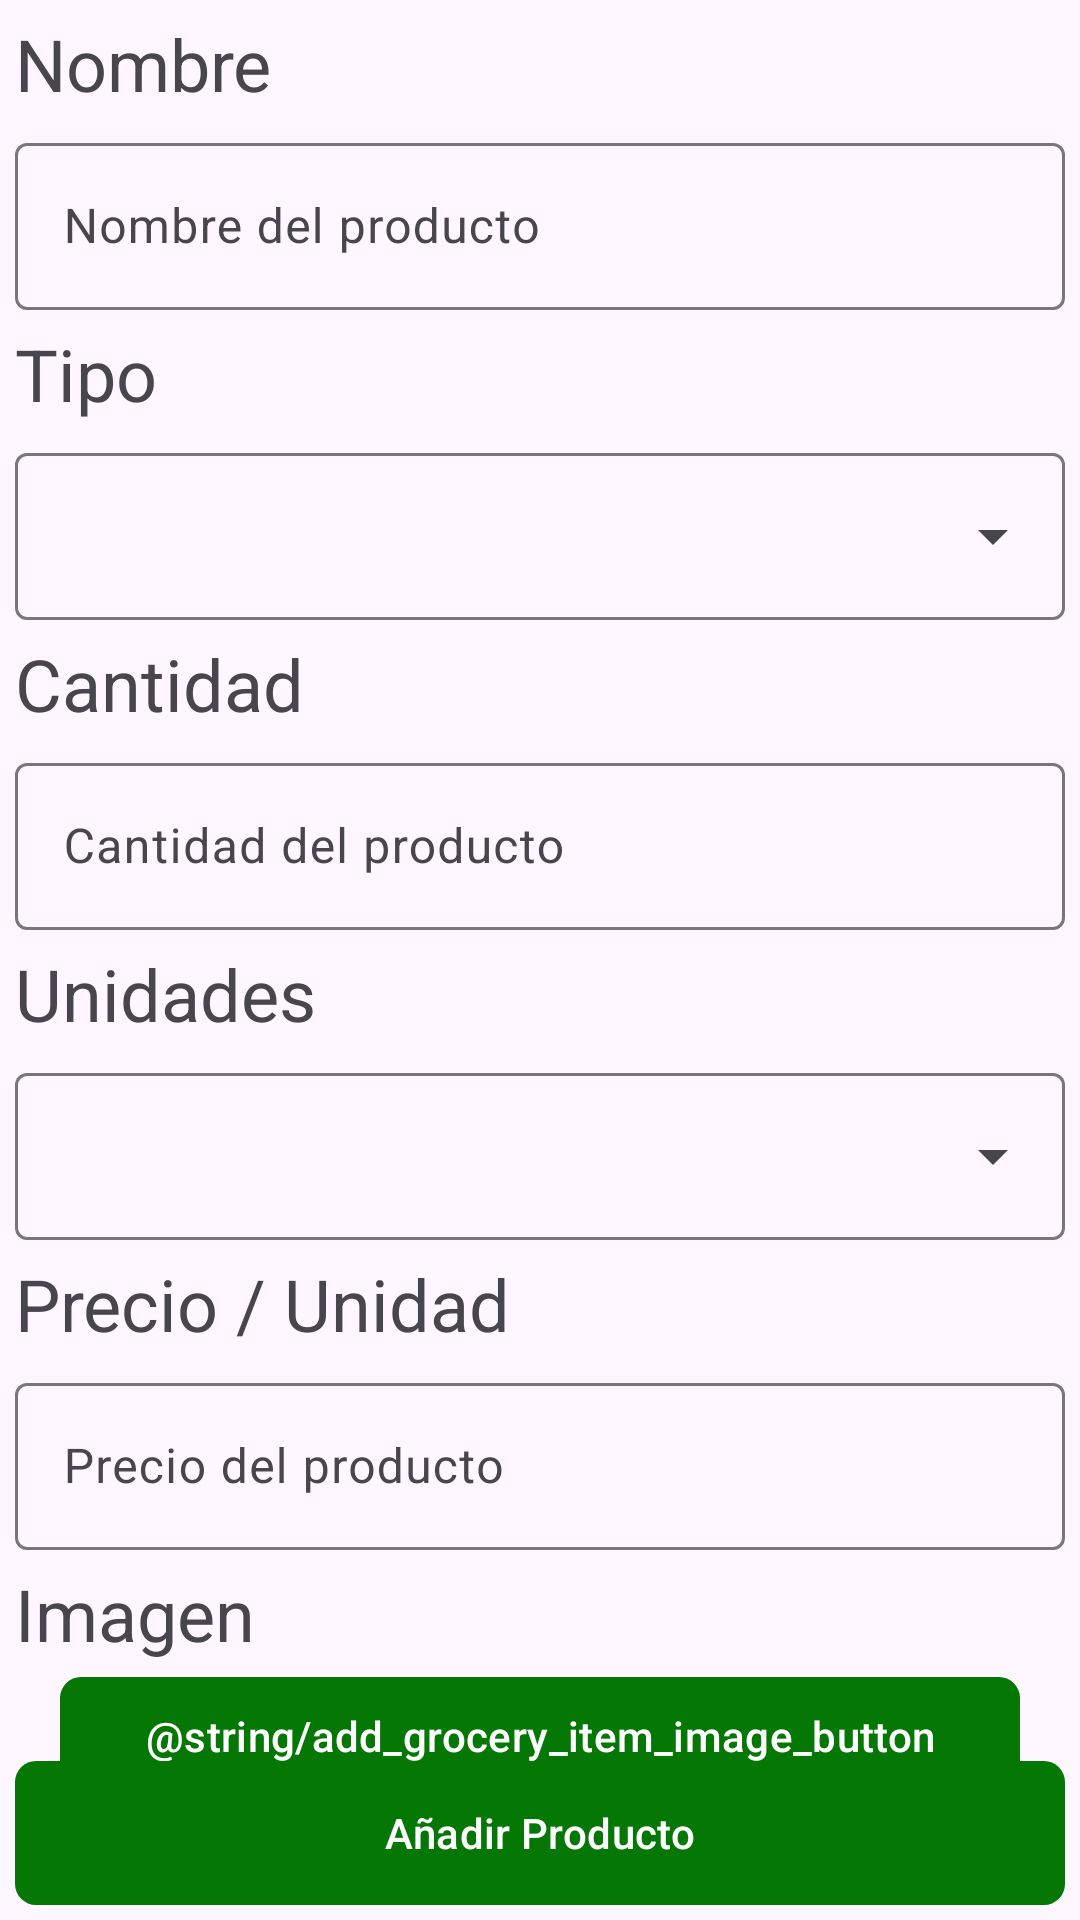

Here is an Android app screen rendered from its layout file. Give the layout XML and the strings, colors and styles it references.
<!-- AndroidManifest.xml: application theme Theme.CompiComida -->
<!-- res/layout/fragment_add_grocery_item.xml -->
<?xml version="1.0" encoding="utf-8"?>
<androidx.constraintlayout.widget.ConstraintLayout xmlns:android="http://schemas.android.com/apk/res/android"
        xmlns:app="http://schemas.android.com/apk/res-auto"
        xmlns:tools="http://schemas.android.com/tools"
        android:layout_width="match_parent"
        android:layout_height="match_parent"
        android:layout_margin="8dp"
        tools:context=".fragment.AddGroceryItemFragment">

    <TextView
            android:id="@+id/tv_name"
            android:layout_width="wrap_content"
            android:layout_height="wrap_content"
            android:layout_margin="5dp"
            android:text="@string/add_grocery_item_name_title"
            android:textSize="24sp"
            app:layout_constraintStart_toStartOf="parent"
            app:layout_constraintTop_toTopOf="parent" />

    <com.google.android.material.textfield.TextInputLayout
            android:id="@+id/et_list_name_layout"
            android:layout_width="0dp"
            android:layout_height="wrap_content"
            android:layout_margin="5dp"
            app:layout_constraintEnd_toEndOf="parent"
            app:layout_constraintStart_toStartOf="parent"
            app:layout_constraintTop_toBottomOf="@id/tv_name">

        <com.google.android.material.textfield.TextInputEditText
                android:id="@+id/et_list_name"
                android:layout_width="match_parent"
                android:layout_height="wrap_content"
                android:hint="@string/add_grocery_item_name_hint"
                android:inputType="text" />
    </com.google.android.material.textfield.TextInputLayout>

    <TextView
            android:id="@+id/tv_type"
            android:layout_width="wrap_content"
            android:layout_height="wrap_content"
            android:layout_margin="5dp"
            android:text="@string/add_grocery_item_type_title"
            android:textSize="24sp"
            app:layout_constraintStart_toStartOf="parent"
            app:layout_constraintTop_toBottomOf="@id/et_list_name_layout" />

    <com.google.android.material.textfield.TextInputLayout
            android:id="@+id/spinner_product_type_layout"
            style="@style/Widget.Material3.TextInputLayout.OutlinedBox.ExposedDropdownMenu"
            android:layout_width="0dp"
            android:layout_height="wrap_content"
            android:layout_margin="5dp"
            app:layout_constraintEnd_toEndOf="parent"
            app:layout_constraintStart_toStartOf="parent"
            app:layout_constraintTop_toBottomOf="@id/tv_type">

        <AutoCompleteTextView
                android:id="@+id/spinner_product_type"
                android:layout_width="match_parent"
                android:layout_height="wrap_content"
                android:inputType="none"
                app:simpleItems="@array/grocery_item_types"
                tools:ignore="LabelFor" />
    </com.google.android.material.textfield.TextInputLayout>

    <TextView
            android:id="@+id/tv_quantity"
            android:layout_width="wrap_content"
            android:layout_height="wrap_content"
            android:layout_margin="5dp"
            android:text="@string/add_grocery_item_quantity_title"
            android:textSize="24sp"
            app:layout_constraintStart_toStartOf="parent"
            app:layout_constraintTop_toBottomOf="@id/spinner_product_type_layout" />

    <com.google.android.material.textfield.TextInputLayout
            android:id="@+id/et_product_quantity_layout"
            android:layout_width="0dp"
            android:layout_height="wrap_content"
            android:layout_margin="5dp"
            app:layout_constraintEnd_toEndOf="parent"
            app:layout_constraintStart_toStartOf="parent"
            app:layout_constraintTop_toBottomOf="@id/tv_quantity">

        <com.google.android.material.textfield.TextInputEditText
                android:id="@+id/et_product_quantity"
                android:layout_width="match_parent"
                android:layout_height="wrap_content"
                android:hint="@string/add_grocery_item_quantity_hint"
                android:inputType="number" />
    </com.google.android.material.textfield.TextInputLayout>

    <TextView
            android:id="@+id/tv_units"
            android:layout_width="wrap_content"
            android:layout_height="wrap_content"
            android:layout_margin="5dp"
            android:text="@string/add_grocery_item_units_title"
            android:textSize="24sp"
            app:layout_constraintStart_toStartOf="parent"
            app:layout_constraintTop_toBottomOf="@id/et_product_quantity_layout" />

    

    <com.google.android.material.textfield.TextInputLayout
            android:id="@+id/spinner_product_units_layout"
            style="@style/Widget.Material3.TextInputLayout.OutlinedBox.ExposedDropdownMenu"
            android:layout_width="0dp"
            android:layout_height="wrap_content"
            android:layout_margin="5dp"
            app:layout_constraintEnd_toEndOf="parent"
            app:layout_constraintStart_toStartOf="parent"
            app:layout_constraintTop_toBottomOf="@id/tv_units">

        <AutoCompleteTextView
                android:id="@+id/spinner_product_units"
                android:layout_width="match_parent"
                android:layout_height="wrap_content"
                android:inputType="none"
                app:simpleItems="@array/grocery_item_units"
                tools:ignore="LabelFor" />
    </com.google.android.material.textfield.TextInputLayout>

    <TextView
            android:id="@+id/tv_price"
            android:layout_width="wrap_content"
            android:layout_height="wrap_content"
            android:layout_margin="5dp"
            android:text="@string/add_grocery_item_price_title"
            android:textSize="24sp"
            app:layout_constraintStart_toStartOf="parent"
            app:layout_constraintTop_toBottomOf="@id/spinner_product_units_layout" />

    <com.google.android.material.textfield.TextInputLayout
            android:id="@+id/et_product_price_layout"
            android:layout_width="0dp"
            android:layout_height="wrap_content"
            android:layout_margin="5dp"
            app:layout_constraintEnd_toEndOf="parent"
            app:layout_constraintStart_toStartOf="parent"
            app:layout_constraintTop_toBottomOf="@id/tv_price">

        <com.google.android.material.textfield.TextInputEditText
                android:id="@+id/et_product_price"
                android:layout_width="match_parent"
                android:layout_height="wrap_content"
                android:hint="@string/add_grocery_item_price_hint"
                android:inputType="numberDecimal" />
    </com.google.android.material.textfield.TextInputLayout>

    <TextView
            android:id="@+id/tv_image"
            android:layout_width="wrap_content"
            android:layout_height="wrap_content"
            android:layout_margin="5dp"
            android:text="@string/add_grocery_item_image_title"
            android:textSize="24sp"
            app:layout_constraintStart_toStartOf="parent"
            app:layout_constraintTop_toBottomOf="@id/et_product_price_layout" />

    <Button
            android:id="@+id/btn_img"
            style="@style/CustomButtonStyle"
            android:layout_width="wrap_content"
            android:layout_height="wrap_content"
            android:layout_margin="5dp"
            android:drawableStart="@drawable/baseline_photo_camera_24"
            android:text="@string/add_grocery_item_image_button_text"
            app:icon="@drawable/baseline_photo_camera_24"
            app:layout_constraintEnd_toEndOf="parent"
            app:layout_constraintStart_toStartOf="parent"
            app:layout_constraintTop_toBottomOf="@id/tv_image" />

    <Button
            android:id="@+id/bt_add_grocery_item"
            style="@style/CustomButtonStyle"
            android:layout_width="0dp"
            android:layout_height="wrap_content"
            android:layout_margin="5dp"
            android:drawableStart="@drawable/baseline_photo_camera_24"
            android:text="@string/add_grocery_item_add_button_text"
            app:layout_constraintBottom_toBottomOf="parent"
            app:layout_constraintEnd_toEndOf="parent"
            app:layout_constraintStart_toStartOf="parent" />


</androidx.constraintlayout.widget.ConstraintLayout>
<!-- resources referenced by this layout -->
<resources>
  <string-array name="grocery_item_types">
          <item>Bebida</item>
          <item>Cítrico</item>
          <item>Lácteos</item>
          <item>Legumbre</item>
          <item>Fruta</item>
          <item>Verdura</item>
          <item>Carne</item>
          <item>Pescado</item>
          <item>Marisco</item>
          <item>Fruto seco</item>
          <item>Grano</item>
          <item>Condimento</item>
          <item>Conserva</item>
      </string-array>
  <string-array name="grocery_item_units">
          <item>Unidades</item>
          <item>kg</item>
          <item>g</item>
          <item>L</item>
          <item>cl</item>
      </string-array>
  <string name="add_grocery_item_add_button_text">Añadir Producto</string>
  <string name="add_grocery_item_image_title">Imagen</string>
  <string name="add_grocery_item_name_hint">Nombre del producto</string>
  <string name="add_grocery_item_name_title">Nombre</string>
  <string name="add_grocery_item_price_hint">Precio del producto</string>
  <string name="add_grocery_item_price_title">Precio / Unidad</string>
  <string name="add_grocery_item_quantity_hint">Cantidad del producto</string>
  <string name="add_grocery_item_quantity_title">Cantidad</string>
  <string name="add_grocery_item_type_title">Tipo</string>
  <string name="add_grocery_item_units_title">Unidades</string>
  <style name="CustomButtonStyle" parent="Widget.Material3.Button">
          <item name="android:background">@drawable/custom_button_background</item>
      </style>
  <style name="Theme.CompiComida" parent="Base.Theme.CompiComida" />
  <!-- drawable custom_button_background (drawable) -->
  <?xml version="1.0" encoding="utf-8"?>
  <shape xmlns:android="http://schemas.android.com/apk/res/android">
      <solid android:color="?attr/colorPrimary" />
      <corners android:radius="7dp" />
  </shape>
  <style name="Base.Theme.CompiComida" parent="Theme.Material3.DayNight.NoActionBar">
          
          <item name="colorPrimary">@color/green</item>
          <item name="colorPrimaryVariant">@color/green</item>
          <item name="colorSecondary">@color/white</item>
          <item name="colorSecondaryVariant">@color/white</item>
          <item name="colorSecondaryContainer">@color/white</item>
      </style>
  <color name="green">#047704</color>
  <color name="white">#FFFFFFFF</color>
</resources>
